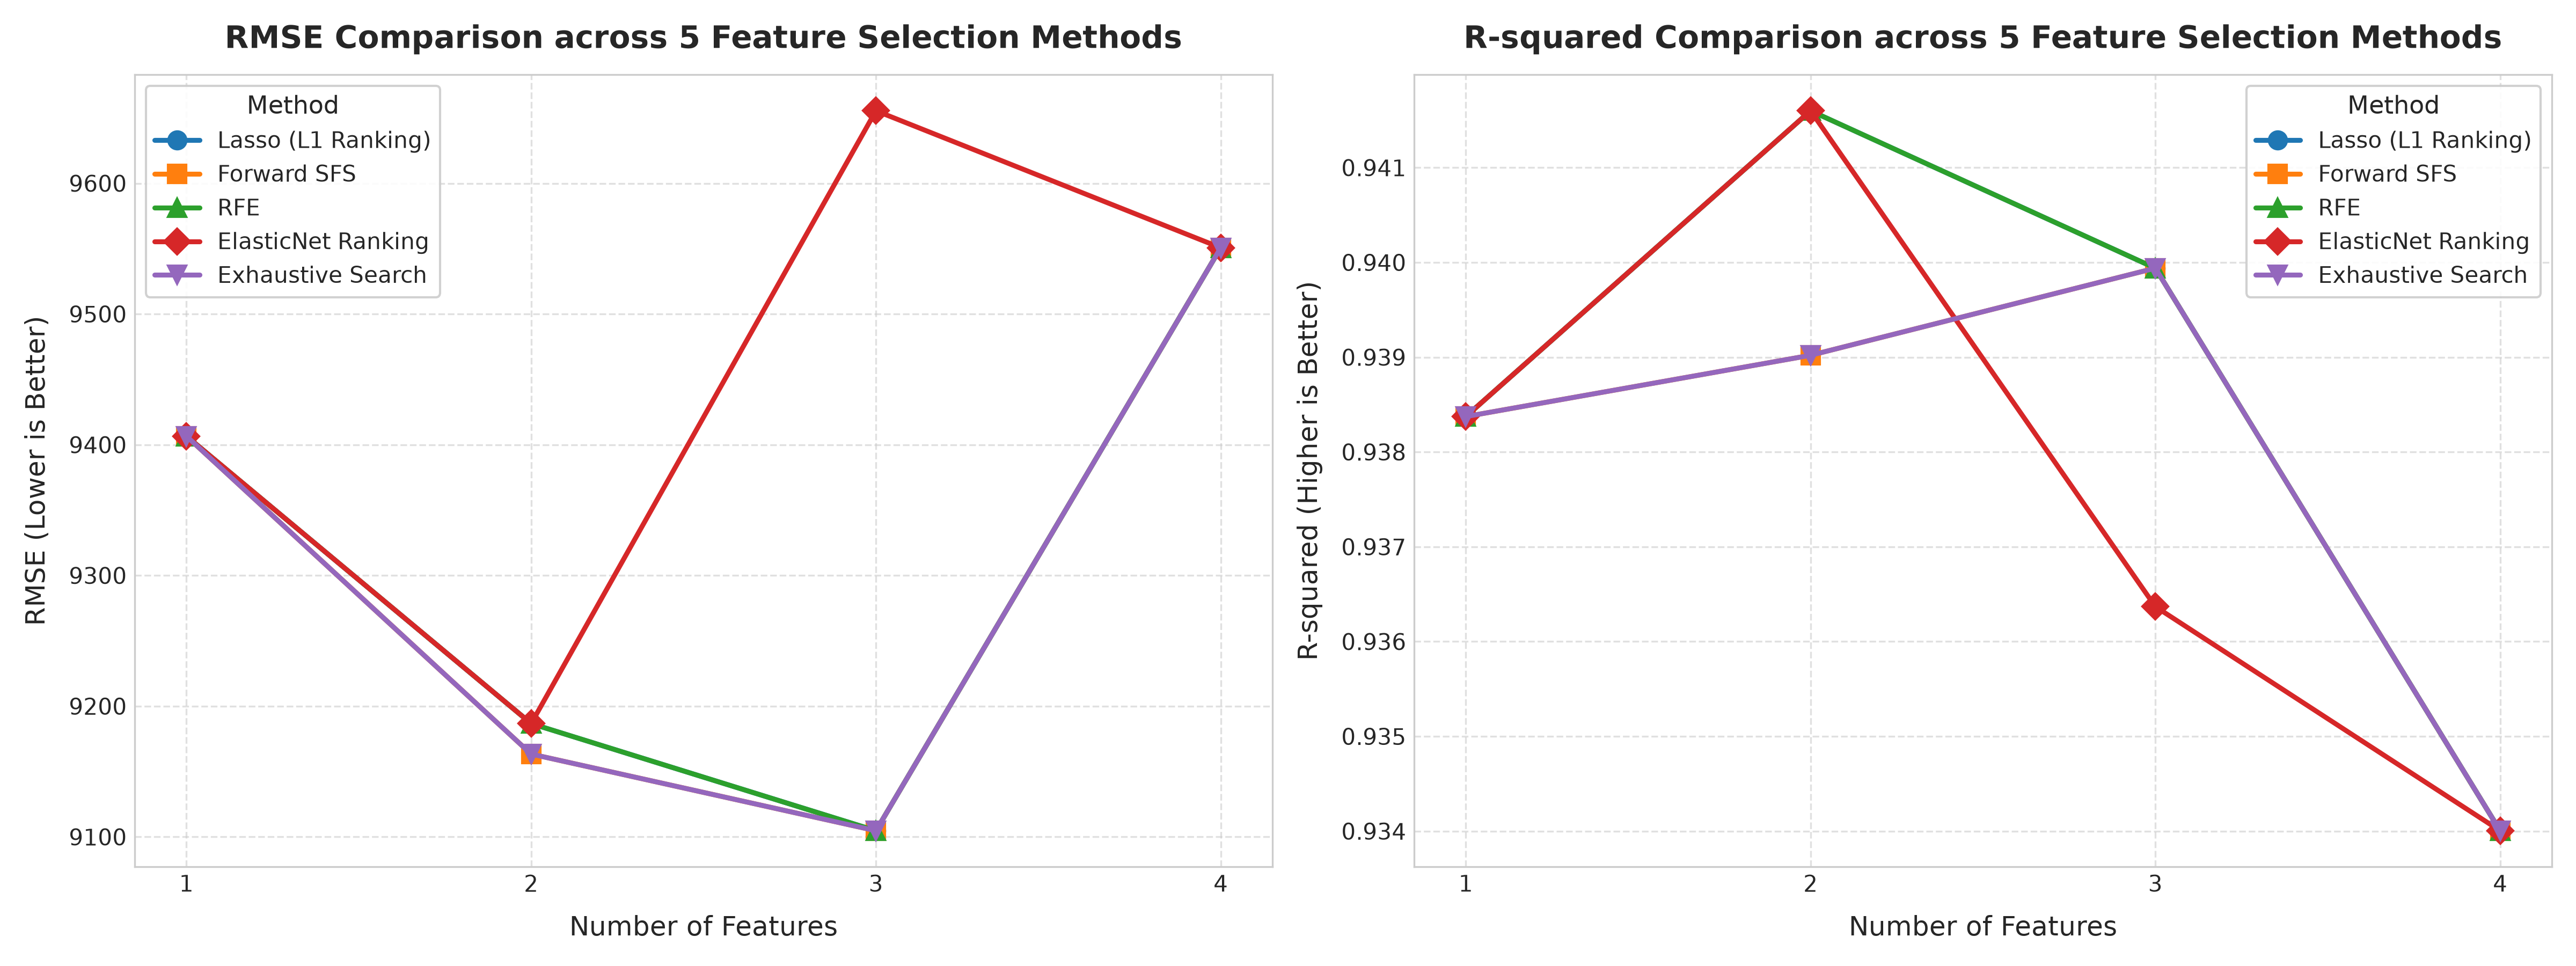

Source data for this figure (header and first rows):
feature_selection_method, num_features, selected_features, cv_rmse, cv_r2, test_rmse, test_r2
Lasso (L1 Ranking), 1, R&D Spend, 9407, 0.9384, 7714, 0.9265
Lasso (L1 Ranking), 2, R&D Spend, Marketing Spend, 9187, 0.9416, 8206, 0.9168
Lasso (L1 Ranking), 3, R&D Spend, Marketing Spend, Administrati…, 9105, 0.9399, 8996, 0.9001
Lasso (L1 Ranking), 4, R&D Spend, Marketing Spend, Administrati…, 9551, 0.934, 9056, 0.8987
Forward SFS, 1, R&D Spend, 9407, 0.9384, 7714, 0.9265
Forward SFS, 2, R&D Spend, Administration, 9163, 0.939, 9152, 0.8966
Forward SFS, 3, R&D Spend, Administration, Marketing Spe…, 9105, 0.9399, 8996, 0.9001
Forward SFS, 4, R&D Spend, Administration, Marketing Spe…, 9551, 0.934, 9056, 0.8987
RFE, 1, R&D Spend, 9407, 0.9384, 7714, 0.9265
RFE, 2, R&D Spend, Marketing Spend, 9187, 0.9416, 8206, 0.9168
RFE, 3, R&D Spend, Administration, Marketing Spe…, 9105, 0.9399, 8996, 0.9001
RFE, 4, R&D Spend, Administration, Marketing Spe…, 9551, 0.934, 9056, 0.8987
ElasticNet Ranking, 1, R&D Spend, 9407, 0.9384, 7714, 0.9265
ElasticNet Ranking, 2, R&D Spend, Marketing Spend, 9187, 0.9416, 8206, 0.9168
ElasticNet Ranking, 3, R&D Spend, Marketing Spend, State, 9655, 0.9364, 8255, 0.9159
ElasticNet Ranking, 4, R&D Spend, Marketing Spend, State, Admin…, 9551, 0.934, 9056, 0.8987
Exhaustive Search, 1, R&D Spend, 9407, 0.9384, 7714, 0.9265
Exhaustive Search, 2, R&D Spend, Administration, 9163, 0.939, 9152, 0.8966
Exhaustive Search, 3, R&D Spend, Administration, Marketing Spe…, 9105, 0.9399, 8996, 0.9001
Exhaustive Search, 4, R&D Spend, Administration, Marketing Spe…, 9551, 0.934, 9056, 0.8987
